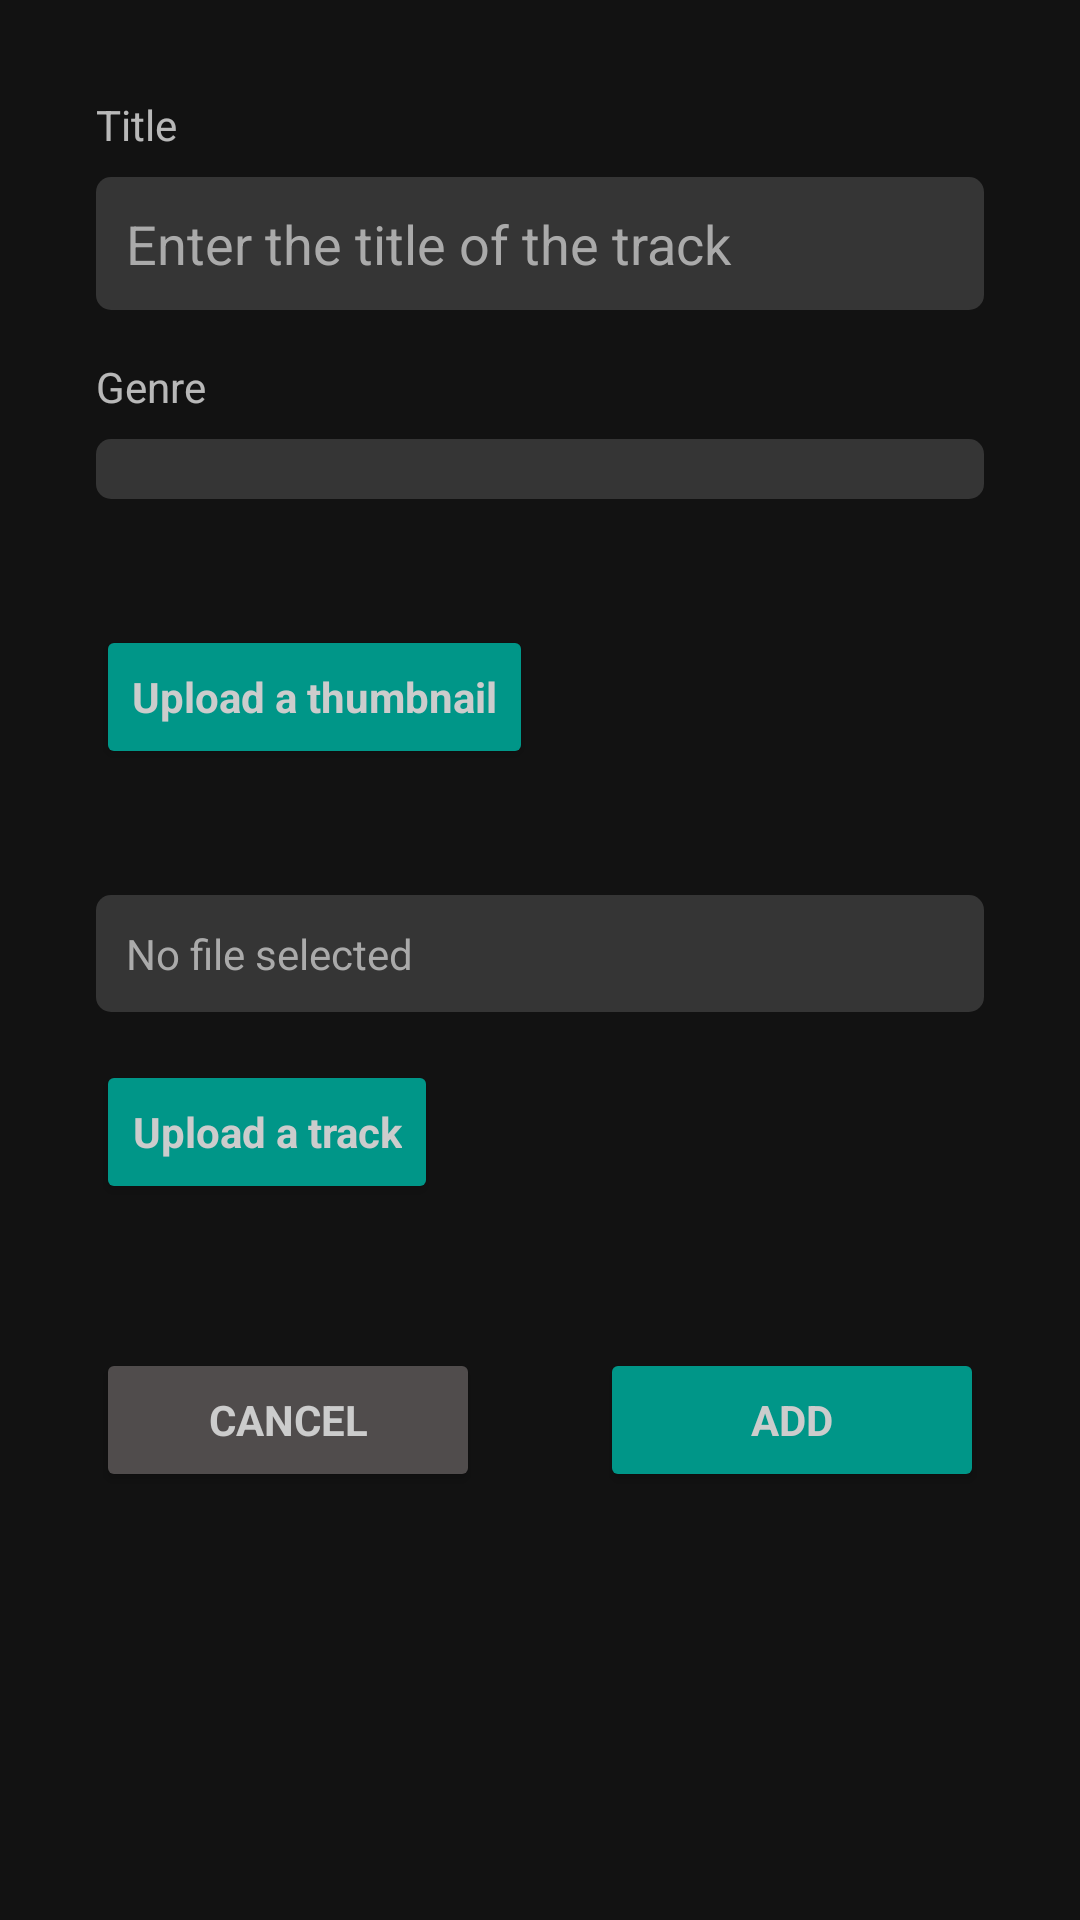

Layout XML and referenced resources for this Android screen:
<!-- AndroidManifest.xml: application theme AppTheme -->
<!-- res/layout/fragment_create_track.xml -->
<?xml version="1.0" encoding="utf-8"?>
<androidx.constraintlayout.widget.ConstraintLayout xmlns:android="http://schemas.android.com/apk/res/android"
    xmlns:app="http://schemas.android.com/apk/res-auto"
    android:id="@+id/fragment_create_track"
    android:layout_width="match_parent"
    android:layout_height="match_parent">

    <TextView
        android:id="@+id/title_tv"
        android:layout_width="wrap_content"
        android:layout_height="wrap_content"
        android:layout_marginStart="32dp"
        android:layout_marginTop="32dp"
        android:hint="@string/track_title_tv"
        app:layout_constraintStart_toStartOf="parent"
        app:layout_constraintTop_toTopOf="parent" />

    <EditText
        android:id="@+id/title_et"
        android:layout_width="0dp"
        android:layout_height="wrap_content"
        android:layout_marginStart="32dp"
        android:layout_marginTop="8dp"
        android:layout_marginEnd="32dp"
        android:background="@drawable/edittext_background"
        android:ems="10"
        android:hint="@string/hint_track_name"
        android:inputType="textPersonName"
        android:textColor="@color/light"
        android:textColorHint="@color/light_hint"
        app:layout_constraintEnd_toEndOf="parent"
        app:layout_constraintHorizontal_bias="0.0"
        app:layout_constraintStart_toStartOf="parent"
        app:layout_constraintTop_toBottomOf="@+id/title_tv" />

    <TextView
        android:id="@+id/genre_tv"
        android:layout_width="wrap_content"
        android:layout_height="wrap_content"
        android:layout_marginStart="32dp"
        android:layout_marginTop="16dp"
        android:text="@string/genre_title_tv"
        app:layout_constraintStart_toStartOf="parent"
        app:layout_constraintTop_toBottomOf="@+id/title_et" />

    <Spinner
        android:id="@+id/genre_spinner"
        android:layout_width="0dp"
        android:layout_height="wrap_content"
        android:layout_marginStart="32dp"
        android:layout_marginTop="8dp"
        android:layout_marginEnd="32dp"
        android:background="@drawable/edittext_background"
        android:textColor="@color/light"
        android:textColorHint="@color/light_hint"
        app:layout_constraintEnd_toEndOf="parent"
        app:layout_constraintStart_toStartOf="parent"
        app:layout_constraintTop_toBottomOf="@+id/genre_tv" />

    <LinearLayout
        android:id="@+id/linearLayout"
        android:layout_width="match_parent"
        android:layout_height="wrap_content"
        android:layout_marginTop="16dp"
        android:orientation="horizontal"
        app:layout_constraintEnd_toEndOf="parent"
        app:layout_constraintStart_toStartOf="parent"
        app:layout_constraintTop_toBottomOf="@id/genre_spinner">

        <Button
            android:id="@+id/upload_thumbnail_btn"
            style="@style/GreenButton"
            android:layout_width="wrap_content"
            android:layout_height="wrap_content"
            android:layout_gravity="center"
            android:layout_marginStart="32dp"
            android:text="@string/upload_thumbnail_btn" />

        <View
            android:layout_width="0dp"
            android:layout_height="match_parent"
            android:layout_weight="1"
            android:visibility="invisible" />

        <ImageView
            android:id="@+id/thumbnail_iv"
            android:layout_width="100dp"
            android:layout_height="100dp"
            android:layout_gravity="center"
            android:layout_marginEnd="32dp"
            app:srcCompat="@drawable/ic_audiotrack_60dp" />
    </LinearLayout>

    <TextView
        android:id="@+id/track_file_tv"
        android:layout_width="0dp"
        android:layout_height="wrap_content"
        android:layout_marginStart="32dp"
        android:layout_marginTop="16dp"
        android:layout_marginEnd="32dp"
        android:background="@drawable/edittext_background"
        android:ems="10"
        android:hint="@string/no_file_selected"
        android:textColor="@color/light"
        android:textColorHint="@color/light_hint"
        app:layout_constraintEnd_toEndOf="parent"
        app:layout_constraintStart_toStartOf="parent"
        app:layout_constraintTop_toBottomOf="@+id/linearLayout" />

    <Button
        android:id="@+id/upload_track_btn"
        style="@style/GreenButton"
        android:layout_width="wrap_content"
        android:layout_height="wrap_content"
        android:layout_marginStart="32dp"
        android:layout_marginTop="16dp"
        android:text="@string/upload_track_btn"
        app:layout_constraintStart_toStartOf="parent"
        app:layout_constraintTop_toBottomOf="@+id/track_file_tv" />


    <LinearLayout
        android:id="@+id/linearLayout_low"
        android:layout_width="match_parent"
        android:layout_height="wrap_content"
        android:layout_marginTop="48dp"
        android:orientation="horizontal"
        app:layout_constraintTop_toBottomOf="@+id/upload_track_btn">

        <Button
            android:id="@+id/cancel_btn"
            style="@style/GrayButton"
            android:layout_width="wrap_content"
            android:layout_height="wrap_content"
            android:layout_marginStart="32dp"
            android:layout_weight="1"
            android:text="@string/cancel_text_track" />

        <View
            android:layout_width="0dp"
            android:layout_height="match_parent"
            android:layout_weight="1"
            android:visibility="invisible" />

        <Button
            android:id="@+id/add_btn"
            style="@style/GreenButton"
            android:layout_width="wrap_content"
            android:layout_height="wrap_content"
            android:layout_marginEnd="32dp"
            android:layout_weight="1"
            android:text="@string/add_text_track" />
    </LinearLayout>


</androidx.constraintlayout.widget.ConstraintLayout>
<!-- resources referenced by this layout -->
<resources>
  <color name="light">#CCCCCC</color>
  <color name="light_hint">#AAAAAA</color>
  <!-- drawable edittext_background (drawable) -->
  <?xml version="1.0" encoding="utf-8"?>
  <shape xmlns:android="http://schemas.android.com/apk/res/android"
      android:shape="rectangle">
  
      <corners android:radius="5dp"/>
      <solid android:color="@color/colorPrimaryDark"/>
      <padding
          android:bottom="10dp"
          android:left="10dp"
          android:right="10dp"
          android:top="10dp"/>
  
  </shape>
  <string name="add_text_track">ADD</string>
  <string name="cancel_text_track">CANCEL</string>
  <string name="genre_title_tv">Genre</string>
  <string name="hint_track_name">Enter the title of the track</string>
  <string name="no_file_selected">No file selected</string>
  <string name="track_title_tv">Title</string>
  <string name="upload_thumbnail_btn">Upload a thumbnail</string>
  <string name="upload_track_btn">Upload a track</string>
  <style name="GrayButton" parent="NoTitle">
          <item name="android:textColor">@color/light</item>
          <item name="android:textStyle">bold</item>
          <item name="android:backgroundTint">@color/switch_track</item>
      </style>
  <style name="GreenButton" parent="NoTitle">
          <item name="android:textColor">@color/light</item>
          <item name="android:textStyle">bold</item>
          <item name="android:backgroundTint">@color/green</item>
      </style>
  <style name="AppTheme" parent="Theme.MaterialComponents.NoActionBar">
          <item name="colorPrimary">@color/colorPrimary</item>
          <item name="colorPrimaryDark">@color/colorPrimaryDark</item>
          <item name="colorAccent">@color/colorAccent</item>
      </style>
  <color name="colorPrimaryDark">#353535</color>
  <style name="NoTitle" parent="AppTheme">
          <item name="windowActionBar">false</item>
          <item name="windowNoTitle">true</item>
      </style>
  <color name="switch_track">#504C4C</color>
  <color name="green">#009688</color>
  <color name="colorPrimary">#009688</color>
  <color name="colorAccent">#03DAC5</color>
</resources>
